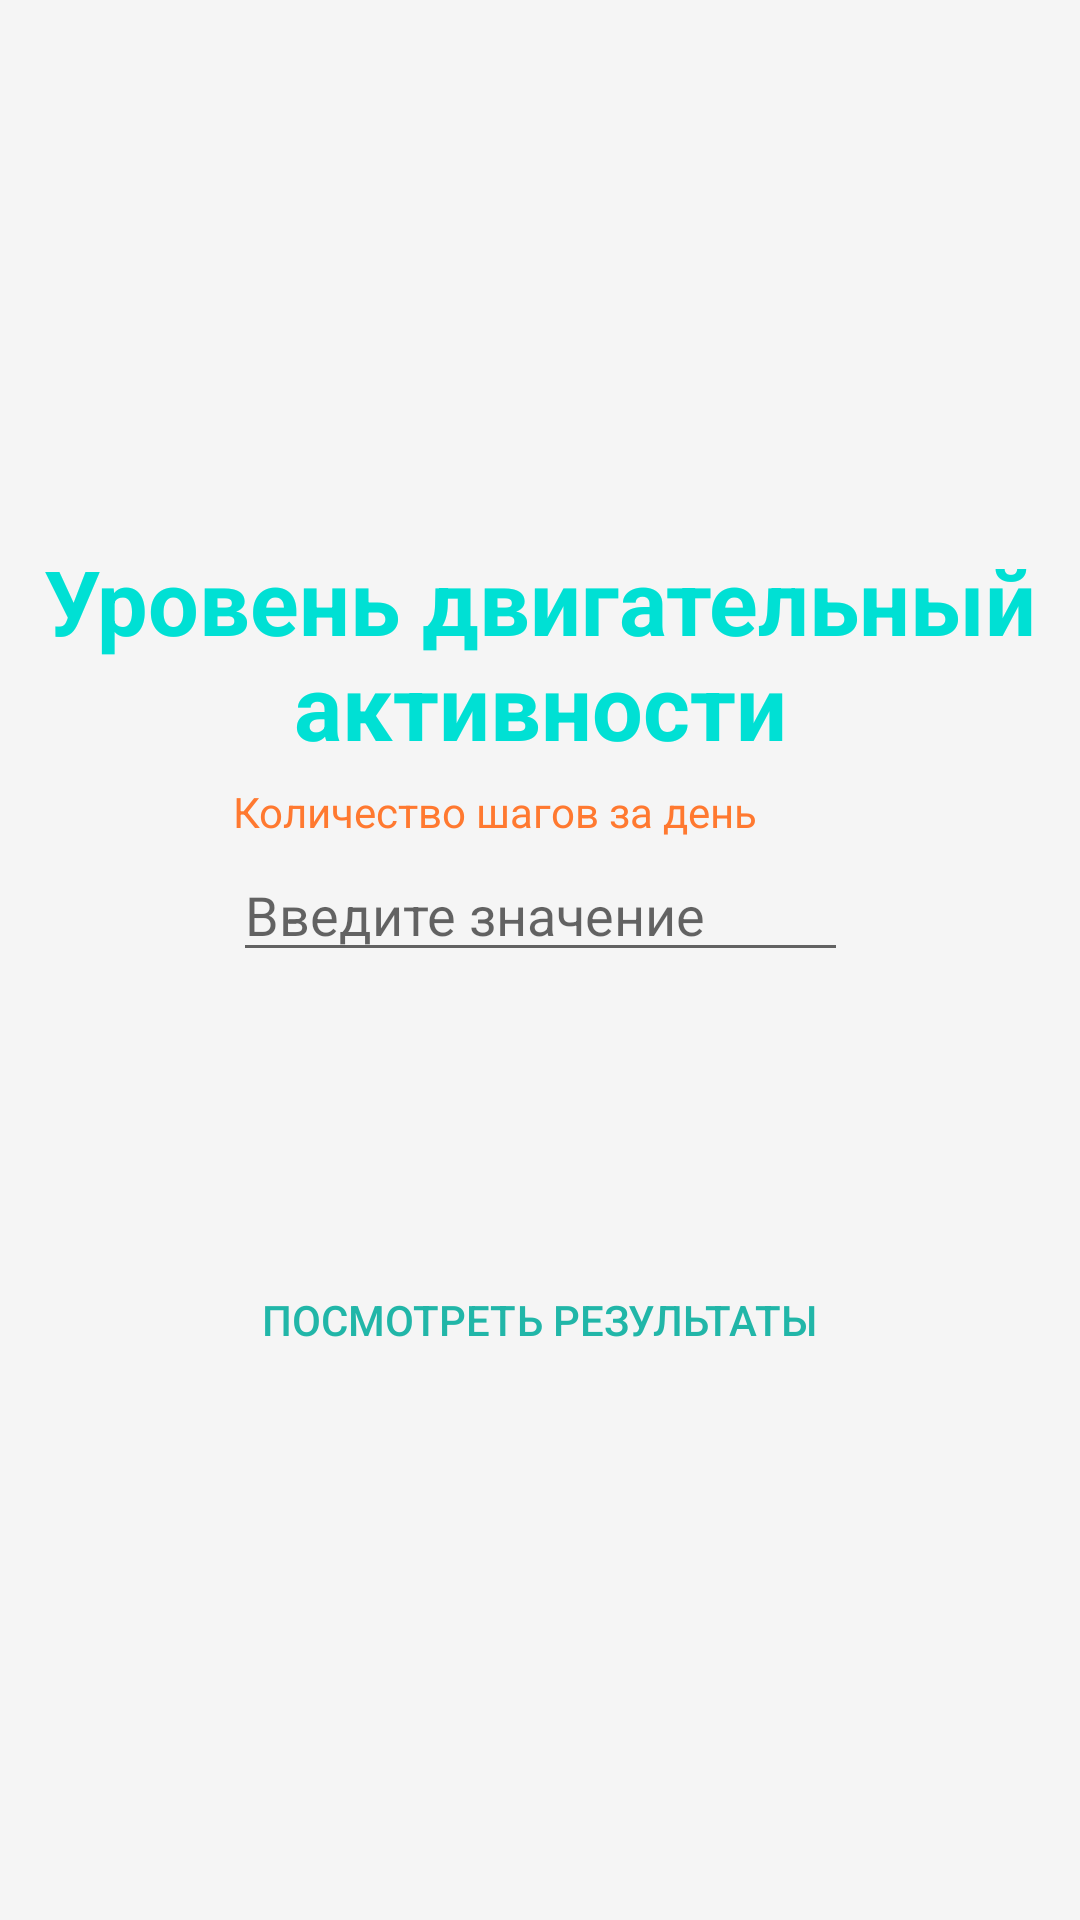

Produce the Android XML layout that renders to this screen, including the resource entries it uses.
<!-- AndroidManifest.xml: application theme Theme.Praktika -->
<!-- res/layout/activity_steps_count.xml -->
<?xml version="1.0" encoding="utf-8"?>
<androidx.constraintlayout.widget.ConstraintLayout xmlns:android="http://schemas.android.com/apk/res/android"
    xmlns:app="http://schemas.android.com/apk/res-auto"
    xmlns:tools="http://schemas.android.com/tools"
    android:layout_width="match_parent"
    android:layout_height="match_parent"
    tools:context=".StepsCount"
    android:background="#F5F5F5">


    <Button
        android:id="@+id/button2"
        android:layout_width="290dp"
        android:layout_height="40dp"
        android:layout_marginBottom="180dp"
        android:background="@drawable/blue_button"
        android:onClick="view1Click"
        android:text="@string/next"
        android:textColor="#21B6A8"
        android:textSize="14sp"
        app:layout_constraintBottom_toBottomOf="parent"
        app:layout_constraintEnd_toEndOf="parent"
        app:layout_constraintHorizontal_bias="0.495"
        app:layout_constraintStart_toStartOf="parent" />

    <TextView
        android:id="@+id/textView2"
        android:layout_width="wrap_content"
        android:layout_height="wrap_content"
        android:layout_marginTop="180dp"
        android:text="@string/titleIndex2"
        android:textAlignment="center"
        android:textColor="#00E0D4"
        android:textSize="30sp"
        android:textStyle="bold"
        app:layout_constraintEnd_toEndOf="parent"
        app:layout_constraintHorizontal_bias="0.0"
        app:layout_constraintStart_toStartOf="parent"
        app:layout_constraintTop_toTopOf="parent" />

    <TextView
        android:id="@+id/textView3"
        android:layout_width="wrap_content"
        android:layout_height="wrap_content"
        android:layout_marginBottom="4dp"
        android:text="@string/countSteps"
        android:textColor="#FF7930"
        app:layout_constraintBottom_toTopOf="@+id/steps"
        app:layout_constraintStart_toStartOf="@+id/steps"
        app:layout_constraintTop_toBottomOf="@+id/textView2"
        app:layout_constraintVertical_bias="0.973" />

    <EditText
        android:id="@+id/steps"
        android:layout_width="205dp"
        android:layout_height="40dp"
        android:layout_marginBottom="96dp"
        android:ems="10"
        android:hint="@string/vvod"
        android:inputType="number|numberDecimal"
        android:minHeight="48dp"
        app:layout_constraintBottom_toTopOf="@+id/button2"
        app:layout_constraintEnd_toEndOf="parent"
        app:layout_constraintStart_toStartOf="parent" />

</androidx.constraintlayout.widget.ConstraintLayout>
<!-- resources referenced by this layout -->
<resources>
  <string name="countSteps">Количество шагов за день</string>
  <string name="next">Посмотреть результаты</string>
  <string name="titleIndex2">Уровень двигательный активности</string>
  <string name="vvod">Введите значение</string>
  <style name="Theme.Praktika" parent="Theme.AppCompat.Light.NoActionBar">
          
          <item name="colorPrimary">@color/purple_500</item>
          <item name="colorPrimaryVariant">@color/purple_700</item>
          <item name="colorOnPrimary">@color/white</item>
          
          <item name="colorSecondary">@color/teal_200</item>
          <item name="colorSecondaryVariant">@color/teal_700</item>
          <item name="colorOnSecondary">@color/black</item>
          
          <item name="android:statusBarColor" tools:targetApi="l">?attr/colorPrimaryVariant</item>
          
      </style>
  <!-- not gathered from this repository: default colours our renderer supplied (Android Studio template values) -->
  <color name="purple_500">#FF6200EE</color>
  <color name="purple_700">#FF3700B3</color>
  <color name="teal_200">#FF03DAC5</color>
  <color name="teal_700">#FF018786</color>
  <color name="black">#FF000000</color>
  <color name="white">#FFFFFFFF</color>
</resources>
